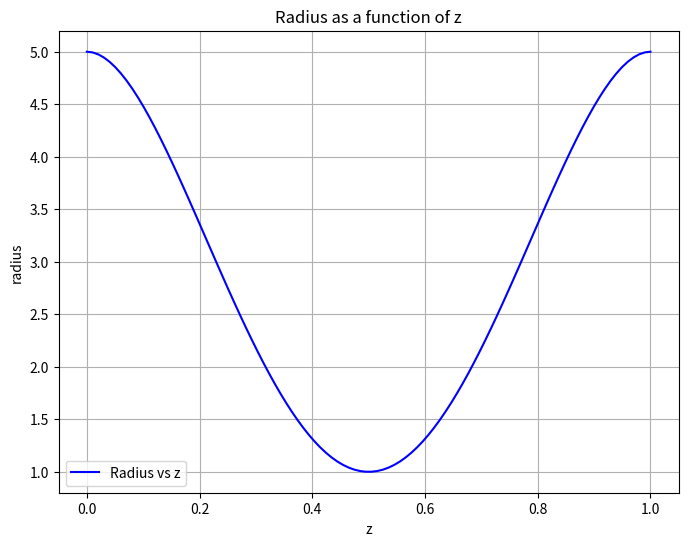

Write the Python code that produced this figure.
import numpy as np
import matplotlib.pyplot as plt

XS = 0
XE = 1
NUM_POINTS = 100
R_MAX = 5
R_MIN = 1

z = np.linspace(XS, XE, NUM_POINTS)

A  =   np.array([
[1,     XS,         XS**2,         XS**3,           XS**4,          XS**5            ],
[1,     XE,         XE**2,         XE**3,           XE**4,          XE**5            ],
[0,     1,          2*XS,          3*XS**2,         4*XS**3,        5*XS**4          ],
[0,     1,          2*XE,          3*XE**2,         4*XE**3,        5*XE**4          ],
[1,     (XE+XS)/2,  (XE+XS)**2/4,  (XE+XS)**3/8,    (XE+XS)**4/16,  (XE+XS)**5/32    ],
[0,     1,          XE+XS,         3*(XE+XS)**2/4,  (XE+XS)**3/2,   5*(XE+XS)**4/16  ]
])

B = np.array([R_MAX, R_MAX, 0.0, 0.0, R_MIN, 0.0])

X = np.linalg.solve(A, B)

radius = X[0] + X[1]*z + X[2]*z**2 + X[3]*z**3 + X[4]*z**4 + X[5]*z**5

print(X)

plt.figure(figsize=(8, 6))
plt.plot(z, radius, label="Radius vs z", color='b')
plt.xlabel("z")
plt.ylabel("radius")
plt.title("Radius as a function of z")
plt.legend()
plt.grid(True)
plt.savefig("radius_plot.png", dpi=300)
plt.show()